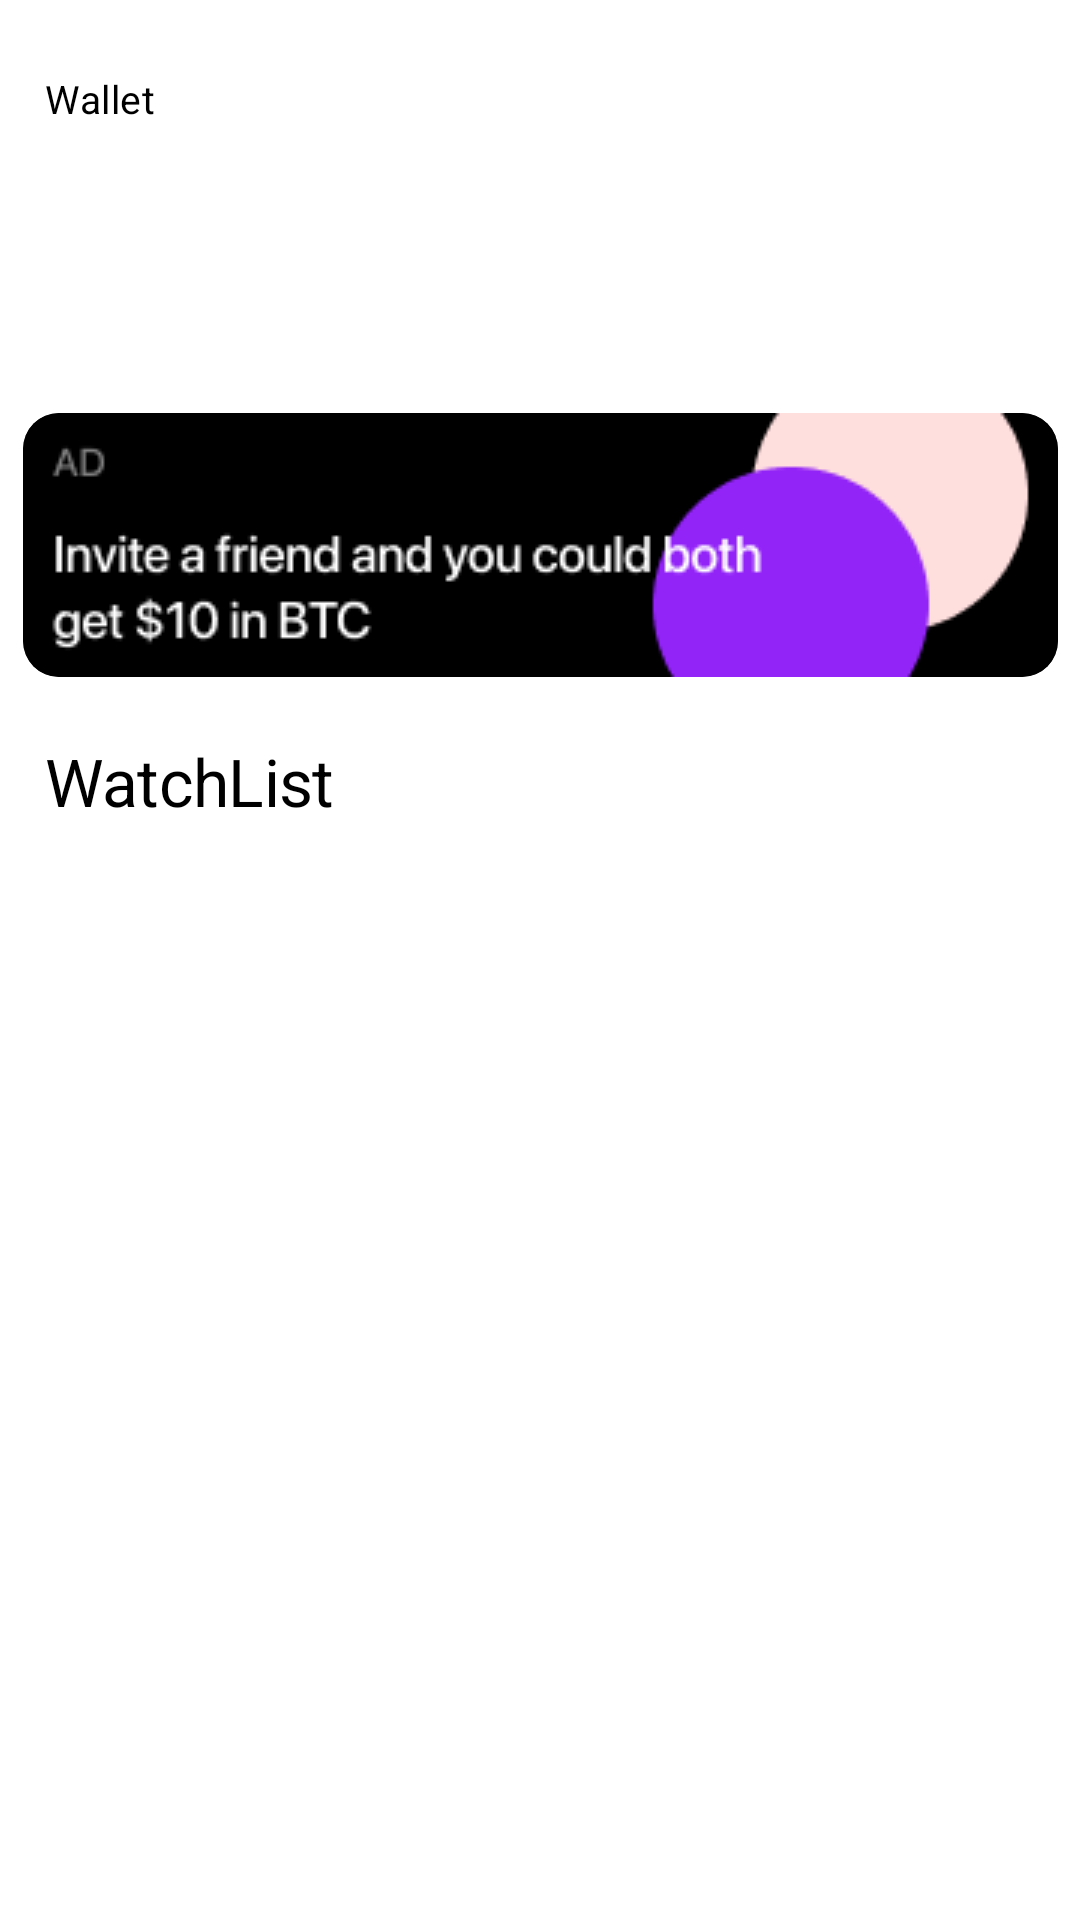

Android layout source for this screen:
<!-- AndroidManifest.xml: application theme Theme.CryptoMarket -->
<!-- res/layout/fragment_main_trade.xml -->
<?xml version="1.0" encoding="utf-8"?>
<androidx.constraintlayout.widget.ConstraintLayout xmlns:android="http://schemas.android.com/apk/res/android"
    xmlns:app="http://schemas.android.com/apk/res-auto"
    xmlns:tools="http://schemas.android.com/tools"
    android:layout_width="match_parent"
    android:layout_height="match_parent"
    tools:context=".presentation.tabs.trade.main.MainTradeFragment">

    <TextView
        android:id="@+id/tvWallet"
        android:layout_width="wrap_content"
        android:layout_height="wrap_content"
        android:layout_marginStart="15dp"
        android:layout_marginTop="24dp"
        android:lineSpacingExtra="0sp"
        android:text="@string/wallet"
        android:textAppearance="@style/wallet_tv"
        app:layout_constraintStart_toStartOf="parent"
        app:layout_constraintTop_toTopOf="parent" />

    <androidx.recyclerview.widget.RecyclerView
        android:id="@+id/rvCurrency"
        android:layout_width="0dp"
        android:layout_height="56dp"
        android:layout_marginTop="24dp"
        android:orientation="horizontal"
        app:layout_constraintEnd_toEndOf="parent"
        app:layout_constraintStart_toStartOf="parent"
        app:layout_constraintTop_toBottomOf="@id/tvWallet"
        tools:listitem="@layout/item_currency" />

    <androidx.cardview.widget.CardView
        android:id="@+id/cvBanner"
        android:layout_width="wrap_content"
        android:layout_height="88dp"
        android:layout_marginStart="12dp"
        android:layout_marginTop="16dp"
        android:layout_marginEnd="12dp"
        app:cardCornerRadius="12dp"
        app:layout_constraintEnd_toEndOf="parent"
        app:layout_constraintStart_toStartOf="parent"
        app:layout_constraintTop_toBottomOf="@id/rvCurrency">

        <ImageView
            android:id="@+id/ivBanner"
            android:layout_width="match_parent"
            android:layout_height="match_parent"
            android:src="@drawable/img_banner" />

    </androidx.cardview.widget.CardView>

    <TextView
        android:id="@+id/tvWatchList"
        android:layout_width="0dp"
        android:layout_height="wrap_content"
        android:layout_marginStart="15dp"
        android:layout_marginTop="20dp"
        android:text="@string/watchList"
        android:textAppearance="@style/incomes_amount_tv"
        app:layout_constraintEnd_toEndOf="parent"
        app:layout_constraintStart_toStartOf="parent"
        app:layout_constraintTop_toBottomOf="@id/cvBanner" />

    <androidx.recyclerview.widget.RecyclerView
        android:id="@+id/rvWatchList"
        android:layout_width="match_parent"
        android:layout_height="0dp"
        android:layout_marginTop="8dp"
        app:layout_constraintBottom_toBottomOf="parent"
        app:layout_constraintEnd_toEndOf="parent"
        app:layout_constraintStart_toStartOf="parent"
        app:layout_constraintTop_toBottomOf="@id/tvWatchList"
        tools:listitem="@layout/item_watchlist" />

</androidx.constraintlayout.widget.ConstraintLayout>
<!-- res/layout/item_currency.xml (included above) -->
<?xml version="1.0" encoding="utf-8"?>
<androidx.constraintlayout.widget.ConstraintLayout xmlns:android="http://schemas.android.com/apk/res/android"
    xmlns:app="http://schemas.android.com/apk/res-auto"
    android:layout_width="wrap_content"
    android:layout_height="wrap_content">

    <ImageView
        android:id="@+id/ivCurrency"
        android:layout_width="40dp"
        android:layout_height="40dp"
        android:layout_margin="8dp"
        android:src="@drawable/img_bitcoin"
        app:layout_constraintStart_toStartOf="parent"
        app:layout_constraintTop_toTopOf="parent" />

    <TextView
        android:id="@+id/tvCurrencyTitle"
        android:layout_width="wrap_content"
        android:layout_height="wrap_content"
        android:layout_marginStart="12dp"
        android:lineSpacingExtra="2sp"
        android:text="@string/currency_title"
        android:textAppearance="@style/dollar_tv"
        app:layout_constraintStart_toEndOf="@id/ivCurrency"
        app:layout_constraintTop_toTopOf="@id/ivCurrency" />

    <TextView
        android:id="@+id/tvCurrencySubtitle"
        android:layout_width="wrap_content"
        android:layout_height="wrap_content"
        android:text="@string/currency_subtitle"
        android:textAppearance="@style/currency_subtitle_tv"
        app:layout_constraintBottom_toBottomOf="@id/ivCurrency"
        app:layout_constraintStart_toStartOf="@id/tvCurrencyTitle" />

</androidx.constraintlayout.widget.ConstraintLayout>
<!-- res/layout/item_watchlist.xml (included above) -->
<?xml version="1.0" encoding="utf-8"?>
<androidx.constraintlayout.widget.ConstraintLayout xmlns:android="http://schemas.android.com/apk/res/android"
    xmlns:app="http://schemas.android.com/apk/res-auto"
    android:layout_width="match_parent"
    android:layout_height="wrap_content"
    android:padding="8dp">

    <ImageView
        android:id="@+id/ivWatchListLogo"
        android:layout_width="40dp"
        android:layout_height="40dp"
        android:layout_marginStart="15dp"
        android:src="@drawable/img_xrp"
        app:layout_constraintStart_toStartOf="parent"
        app:layout_constraintTop_toTopOf="parent" />

    <TextView
        android:id="@+id/tvWatchListTitle"
        android:layout_width="wrap_content"
        android:layout_height="wrap_content"
        android:layout_marginStart="8dp"
        android:text="@string/watchList_title"
        android:textAppearance="@style/dollar_tv"
        app:layout_constraintStart_toEndOf="@id/ivWatchListLogo"
        app:layout_constraintTop_toTopOf="@id/ivWatchListLogo" />

    <TextView
        android:id="@+id/tvWatchListSubtitle"
        android:layout_width="wrap_content"
        android:layout_height="wrap_content"
        android:text="@string/watchList_subtitle"
        app:layout_constraintStart_toStartOf="@id/tvWatchListTitle"
        app:layout_constraintTop_toBottomOf="@id/tvWatchListTitle" />

    <TextView
        android:id="@+id/tvWatchListDollar"
        android:layout_width="wrap_content"
        android:layout_height="wrap_content"
        android:layout_marginEnd="15dp"
        android:text="@string/watchlist_dollar"
        android:textAppearance="@style/dollar_tv"
        app:layout_constraintEnd_toEndOf="parent"
        app:layout_constraintTop_toTopOf="@id/tvWatchListTitle" />

    <TextView
        android:id="@+id/tvWatchListDollarPercent"
        android:layout_width="wrap_content"
        android:layout_height="wrap_content"
        android:layout_marginEnd="15dp"
        android:text="@string/watchlist_dollar_percent"
        android:textAppearance="@style/watchlist_dollar_percent_tv"
        app:layout_constraintBottom_toBottomOf="@id/tvWatchListSubtitle"
        app:layout_constraintEnd_toEndOf="parent" />

    <View
        android:layout_width="0dp"
        android:layout_height="1dp"
        android:layout_marginStart="15dp"
        android:layout_marginTop="8dp"
        android:layout_marginEnd="15dp"
        android:alpha="0.1"
        android:background="@android:color/darker_gray"
        app:layout_constraintEnd_toEndOf="parent"
        app:layout_constraintStart_toStartOf="parent"
        app:layout_constraintTop_toBottomOf="@id/ivWatchListLogo" />

</androidx.constraintlayout.widget.ConstraintLayout>
<!-- resources referenced by this layout -->
<resources>
  <!-- drawable img_banner: png bitmap (drawable, 5704 bytes) -->
  <!-- drawable img_xrp: png bitmap (drawable, 1554 bytes) -->
  <string name="currency_subtitle">0.002</string>
  <string name="currency_title">BTC</string>
  <string name="wallet">Wallet</string>
  <string name="watchList">WatchList</string>
  <string name="watchList_subtitle">XRP</string>
  <string name="watchList_title">XRP</string>
  <string name="watchlist_dollar">$0.27</string>
  <string name="watchlist_dollar_percent">-0.51%</string>
  <style name="currency_subtitle_tv">
          <item name="android:textSize">15sp</item>
          <item name="android:letterSpacing">-0.01</item>
          <item name="android:textColor">#66222326</item>
      </style>
  <style name="dollar_tv">
          <item name="android:textSize">17sp</item>
          <item name="android:letterSpacing">-0.01</item>
          <item name="android:textColor">#000000</item>
      </style>
  <style name="incomes_amount_tv">
          <item name="android:textSize">22sp</item>
          <item name="android:letterSpacing">-0.01</item>
          <item name="android:textColor">#000000</item>
      </style>
  <style name="wallet_tv">
          <item name="android:textSize">13sp</item>
          <item name="android:letterSpacing">0.01</item>
          <item name="android:textColor">#000000</item>
      </style>
  <style name="watchlist_dollar_percent_tv">
          <item name="android:textSize">15sp</item>
          <item name="android:letterSpacing">-0.01</item>
          <item name="android:textColor">#68B259</item>
      </style>
</resources>
